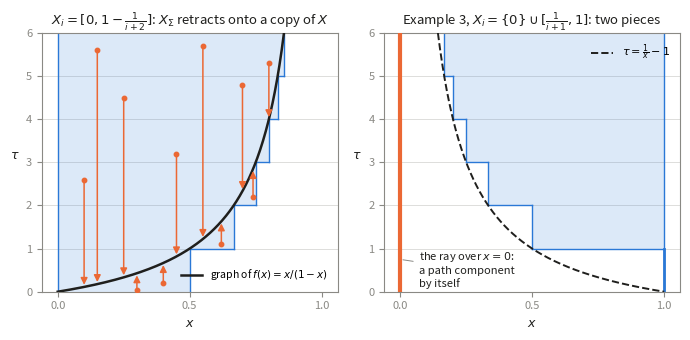

Write the Python code that produced this figure.
"""Figure for the Appendix (Milnor, Morse Theory, Appendix): telescopes of subsets of an interval.

Left: X = [0,1), X_i = [0, 1 - 1/(i+2)].  The telescope X_Sigma = {(x, tau): x in X_floor(tau)} is
the shaded staircase.  The curve is the graph of f(x) = x/(1-x), which satisfies f >= i+1 off X_i;
the arrows show the deformation H_s(x, tau) = (x, (1-s) tau + s f(x)) of Lemma 2.1, which carries
X_Sigma onto the graph, a copy of X.

Right: Milnor's Example 3, X = [0,1], X_i = {0} u [1/(i+1), 1].  The ray over x = 0 is a path
component of X_Sigma by itself.  A graph inside X_Sigma would need f(x) >= 1/x - 1 (dashed), which
is impossible for a function continuous at 0.

Writes figA-telescope.png (150 dpi, 7 inches wide).
"""
import numpy as np
import matplotlib

matplotlib.use("Agg")
import matplotlib.pyplot as plt
from matplotlib.patches import Rectangle

FG = "#1f1f1d"
MUTED = "#8a8984"
ACCENT = "#2a78d6"
ORANGE = "#eb6834"
BG = "#ffffff"

LEVELS = 6


def style(ax, title):
    ax.set_xlim(-0.06, 1.06)
    ax.set_ylim(0, LEVELS)
    ax.set_xticks([0, 0.5, 1])
    ax.set_yticks(range(LEVELS + 1))
    ax.set_xlabel(r"$x$", fontsize=9, color=FG)
    ax.set_ylabel(r"$\tau$", fontsize=9, color=FG, rotation=0, labelpad=8)
    for s in ax.spines.values():
        s.set_color(MUTED)
    ax.tick_params(colors=MUTED, labelsize=8)
    for k in range(1, LEVELS):
        ax.axhline(k, color=MUTED, lw=0.4, alpha=0.5, zorder=0)
    ax.set_title(title, fontsize=9.5, color=FG)


def good_panel(ax):
    """X = [0,1), X_i = [0, 1 - 1/(i+2)]."""
    for i in range(LEVELS):
        right = 1 - 1 / (i + 2)
        ax.add_patch(Rectangle((0, i), right, 1, facecolor=ACCENT, alpha=0.16, lw=0, zorder=1))
        ax.plot([right, right], [i, i + 1], color=ACCENT, lw=1.0, zorder=2)
        if i + 1 < LEVELS:
            ax.plot([right, 1 - 1 / (i + 3)], [i + 1, i + 1], color=ACCENT, lw=1.0, zorder=2)
    ax.plot([0, 0], [0, LEVELS], color=ACCENT, lw=1.0, zorder=2)

    x = np.linspace(0, 1 - 1 / (LEVELS + 1), 400)
    ax.plot(x, x / (1 - x), color=FG, lw=1.8, zorder=4, label=r"graph of $f(x)=x/(1-x)$")

    samples = [(0.1, 2.6), (0.25, 4.5), (0.45, 3.2), (0.4, 0.2), (0.7, 4.8), (0.3, 0.05),
               (0.8, 5.3), (0.62, 1.1), (0.74, 2.2), (0.15, 5.6), (0.55, 5.7)]
    for x0, t0 in samples:
        assert x0 <= 1 - 1 / (int(t0) + 2)          # (x0, t0) lies in X_Sigma
        f0 = x0 / (1 - x0)
        ax.annotate("", xy=(x0, f0), xytext=(x0, t0),
                    arrowprops=dict(arrowstyle="-|>", color=ORANGE, lw=1.1,
                                    shrinkA=0, shrinkB=1.5), zorder=5)
        ax.plot([x0], [t0], "o", ms=3.2, color=ORANGE, zorder=6)
    ax.legend(loc="lower right", fontsize=7.5, frameon=False)
    style(ax, r"$X_i=[0,1-\frac{1}{i+2}]$: $X_\Sigma$ retracts onto a copy of $X$")


def bad_panel(ax):
    """Example 3: X = [0,1], X_i = {0} u [1/(i+1), 1]."""
    for i in range(LEVELS):
        left = 1 / (i + 1)
        if i == 0:
            ax.plot([1, 1], [0, 1], color=ACCENT, lw=2.0, zorder=2)
        else:
            ax.add_patch(Rectangle((left, i), 1 - left, 1, facecolor=ACCENT, alpha=0.16, lw=0,
                                   zorder=1))
            ax.plot([left, left], [i, i + 1], color=ACCENT, lw=1.0, zorder=2)
            ax.plot([left, 1 / i], [i, i], color=ACCENT, lw=1.0, zorder=2)
    ax.plot([1, 1], [0, LEVELS], color=ACCENT, lw=1.0, zorder=2)
    ax.plot([0, 0], [0, LEVELS], color=ORANGE, lw=3.0, zorder=3, solid_capstyle="butt")

    x = np.linspace(1 / (LEVELS + 1), 1, 300)
    ax.plot(x, 1 / x - 1, color=FG, lw=1.4, ls="--", zorder=4, label=r"$\tau=\frac{1}{x}-1$")
    ax.annotate("the ray over $x=0$:\na path component\nby itself", (0.0, 0.75),
                xytext=(0.07, 0.12), fontsize=8, color=FG,
                arrowprops=dict(arrowstyle="-", color=MUTED, lw=0.7))
    ax.legend(loc="upper right", fontsize=8, frameon=False)
    style(ax, r"Example 3, $X_i=\{0\}\cup[\frac{1}{i+1},1]$: two pieces")


def main():
    fig, (a1, a2) = plt.subplots(1, 2, figsize=(7.0, 3.5))
    fig.patch.set_facecolor(BG)
    good_panel(a1)
    bad_panel(a2)
    fig.tight_layout()
    fig.savefig("figA-telescope.png", dpi=150, facecolor=BG)


if __name__ == "__main__":
    main()
